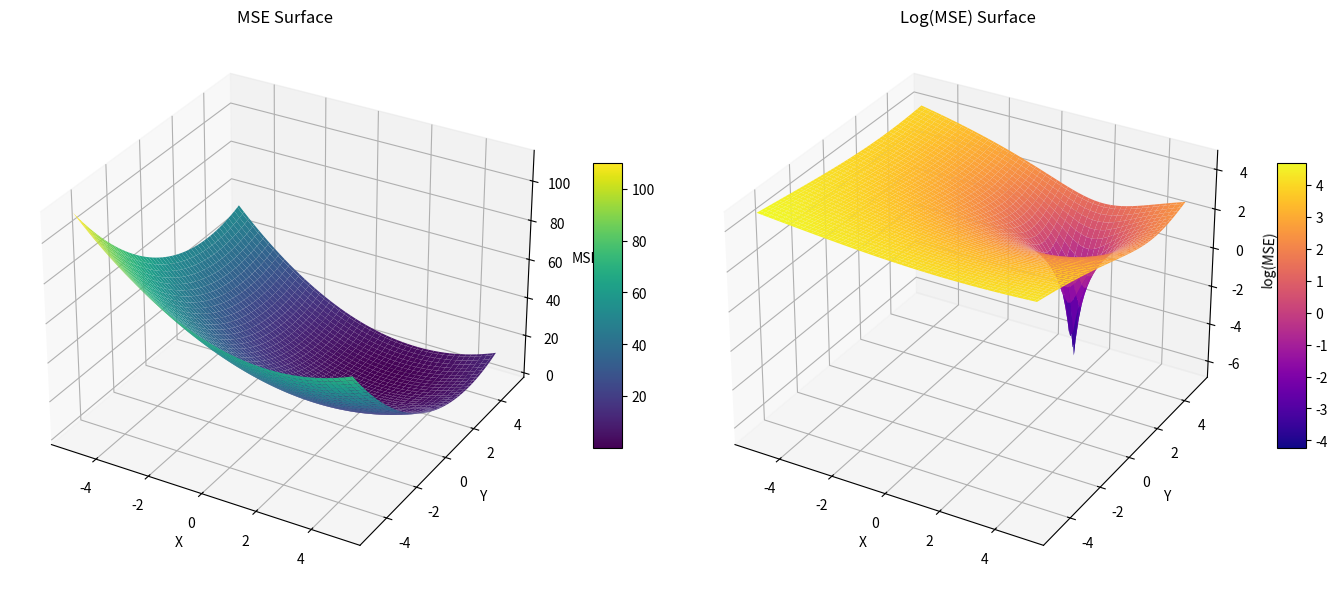

The matplotlib source for this figure:
import numpy as np
import matplotlib.pyplot as plt
from mpl_toolkits.mplot3d import Axes3D

x = np.linspace(-5, 5, 100)
y = np.linspace(-5, 5, 100)
X, Y = np.meshgrid(x, y)

def mse_function(x, y):
    return (x - 2)**2 + (y - 3)**2

Z = mse_function(X, Y)
Z_log = np.log(Z + 1e-8)

fig = plt.figure(figsize=(14, 6))

ax1 = fig.add_subplot(1, 2, 1, projection='3d')
surf1 = ax1.plot_surface(X, Y, Z, cmap='viridis')
ax1.set(title='MSE Surface', xlabel='X', ylabel='Y', zlabel='MSE')
fig.colorbar(surf1, ax=ax1, shrink=0.5, aspect=10)

ax2 = fig.add_subplot(1, 2, 2, projection='3d')
surf2 = ax2.plot_surface(X, Y, Z_log, cmap='plasma')
ax2.set(title='Log(MSE) Surface', xlabel='X', ylabel='Y', zlabel='log(MSE)')
fig.colorbar(surf2, ax=ax2, shrink=0.5, aspect=10)

plt.tight_layout()
plt.show()
